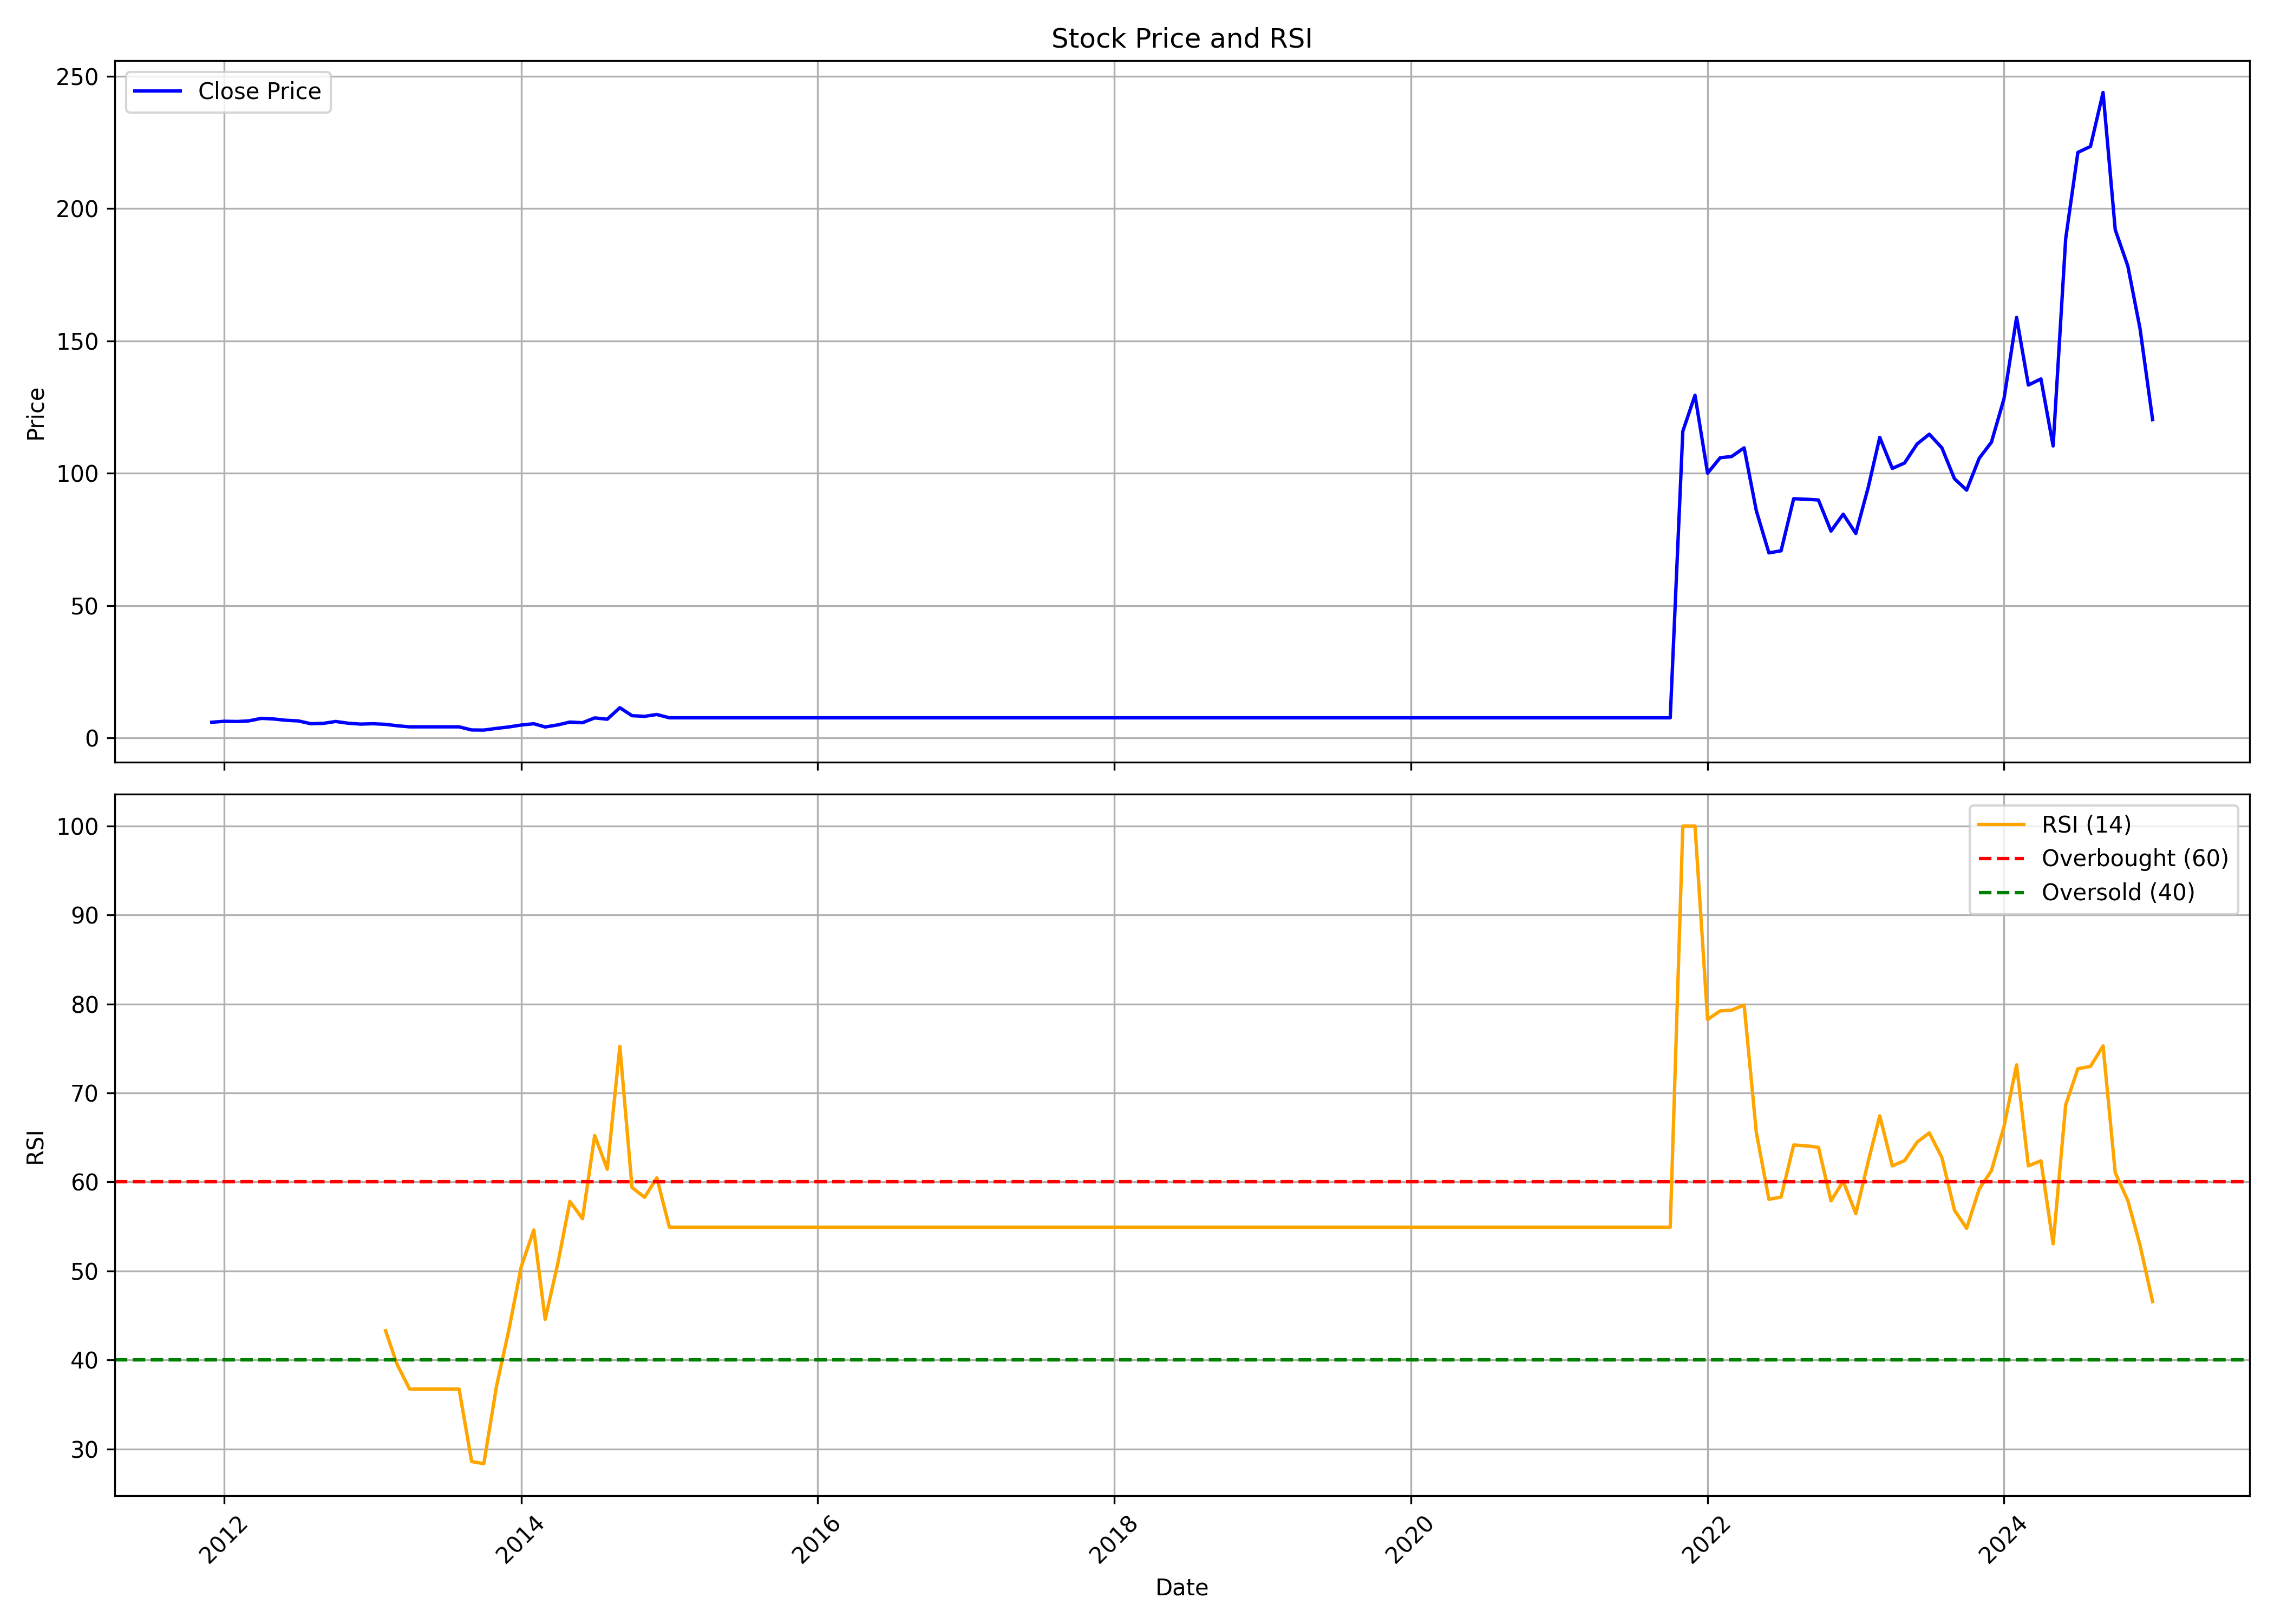

Source data for this figure (header and first rows):
, date, symbol, open, high, low, close, volume, rsi
0, 2011-12-01, KRITI, 4.052, 5.986, 3.453, 5.986, 1389, 
1, 2012-01-01, KRITI, 5.986, 7.781, 4.282, 6.354, 24014, 
2, 2012-02-01, KRITI, 6.354, 7.229, 5.709, 6.262, 23633, 
3, 2012-03-01, KRITI, 6.86, 7.689, 6.262, 6.492, 9821, 
4, 2012-04-01, KRITI, 6.4, 7.551, 6.308, 7.459, 16837, 
5, 2012-05-01, KRITI, 7.459, 8.61, 5.847, 7.229, 11076, 
6, 2012-06-01, KRITI, 8.242, 8.242, 6.032, 6.722, 29344, 
7, 2012-07-01, KRITI, 7.137, 7.137, 5.801, 6.492, 55182, 
8, 2012-08-01, KRITI, 6.492, 6.492, 5.065, 5.433, 16411, 
9, 2012-09-01, KRITI, 5.433, 5.893, 5.157, 5.571, 7646, 
10, 2012-10-01, KRITI, 5.713, 6.61, 5.666, 6.279, 11881, 
11, 2012-11-01, KRITI, 6.279, 6.279, 5.618, 5.618, 19085, 
12, 2012-12-01, KRITI, 5.477, 5.807, 5.288, 5.288, 7835, 
13, 2013-01-01, KRITI, 5.288, 6.327, 5.193, 5.429, 32339, 
14, 2013-02-01, KRITI, 5.429, 5.666, 4.863, 5.193, 5052, 43.29
15, 2013-03-01, KRITI, 4.957, 5.241, 4.344, 4.674, 4792, 39.54
16, 2013-04-01, KRITI, 4.674, 4.674, 4.249, 4.249, 80, 36.73
17, 2013-05-01, KRITI, 4.249, 4.249, 4.249, 4.249, 0, 36.73
18, 2013-06-01, KRITI, 4.249, 4.249, 4.249, 4.249, 0, 36.73
19, 2013-07-01, KRITI, 4.249, 4.249, 4.249, 4.249, 0, 36.73
20, 2013-08-01, KRITI, 4.249, 4.249, 4.249, 4.249, 0, 36.73
21, 2013-09-01, KRITI, 4.249, 4.249, 3.069, 3.069, 1855, 28.58
22, 2013-10-01, KRITI, 3.175, 3.175, 3.028, 3.028, 5, 28.35
23, 2013-11-01, KRITI, 3.028, 3.761, 3.028, 3.663, 17318, 37
24, 2013-12-01, KRITI, 3.712, 4.2, 3.712, 4.2, 2629, 43.24
25, 2014-01-01, KRITI, 4.396, 5.47, 4.347, 4.933, 5421, 50.46
26, 2014-02-01, KRITI, 4.738, 5.714, 4.542, 5.421, 17118, 54.6
27, 2014-03-01, KRITI, 5.177, 5.177, 4.103, 4.2, 22091, 44.57
28, 2014-04-01, KRITI, 4.298, 5.128, 4.103, 4.982, 19056, 50.8
29, 2014-05-01, KRITI, 4.982, 6.545, 4.591, 6.056, 40922, 57.82
30, 2014-06-01, KRITI, 6.154, 7.815, 5.812, 5.812, 55896, 55.87
31, 2014-07-01, KRITI, 5.812, 7.961, 5.812, 7.619, 45241, 65.22
32, 2014-08-01, KRITI, 7.473, 8.108, 6.838, 7.131, 59081, 61.43
33, 2014-09-01, KRITI, 7.131, 12.41, 6.789, 11.48, 303685, 75.23
34, 2014-10-01, KRITI, 11.05, 12.35, 8.115, 8.464, 55558, 59.37
35, 2014-11-01, KRITI, 8.464, 12.15, 7.966, 8.215, 188750, 58.28
36, 2014-12-01, KRITI, 8.613, 8.912, 7.418, 8.912, 76944, 60.47
37, 2015-01-01, KRITI, 8.962, 10.01, 7.219, 7.667, 60183, 54.92
38, 2015-02-01, KRITI, 7.667, 7.667, 7.667, 7.667, 0, 54.92
39, 2015-03-01, KRITI, 7.667, 7.667, 7.667, 7.667, 0, 54.92
40, 2015-04-01, KRITI, 7.667, 7.667, 7.667, 7.667, 0, 54.92
41, 2015-05-01, KRITI, 7.667, 7.667, 7.667, 7.667, 0, 54.92
42, 2015-06-01, KRITI, 7.667, 7.667, 7.667, 7.667, 0, 54.92
43, 2015-07-01, KRITI, 7.667, 7.667, 7.667, 7.667, 0, 54.92
44, 2015-08-01, KRITI, 7.667, 7.667, 7.667, 7.667, 0, 54.92
45, 2015-09-01, KRITI, 7.667, 7.667, 7.667, 7.667, 0, 54.92
46, 2015-10-01, KRITI, 7.667, 7.667, 7.667, 7.667, 0, 54.92
47, 2015-11-01, KRITI, 7.667, 7.667, 7.667, 7.667, 0, 54.92
48, 2015-12-01, KRITI, 7.667, 7.667, 7.667, 7.667, 0, 54.92
49, 2016-01-01, KRITI, 7.667, 7.667, 7.667, 7.667, 0, 54.92
50, 2016-02-01, KRITI, 7.667, 7.667, 7.667, 7.667, 0, 54.92
51, 2016-03-01, KRITI, 7.667, 7.667, 7.667, 7.667, 0, 54.92
52, 2016-04-01, KRITI, 7.667, 7.667, 7.667, 7.667, 0, 54.92
53, 2016-05-01, KRITI, 7.667, 7.667, 7.667, 7.667, 0, 54.92
54, 2016-06-01, KRITI, 7.667, 7.667, 7.667, 7.667, 0, 54.92
55, 2016-07-01, KRITI, 7.667, 7.667, 7.667, 7.667, 0, 54.92
56, 2016-08-01, KRITI, 7.667, 7.667, 7.667, 7.667, 0, 54.92
57, 2016-09-01, KRITI, 7.667, 7.667, 7.667, 7.667, 0, 54.92
58, 2016-10-01, KRITI, 7.667, 7.667, 7.667, 7.667, 0, 54.92
59, 2016-11-01, KRITI, 7.667, 7.667, 7.667, 7.667, 0, 54.92
... 98 more rows
